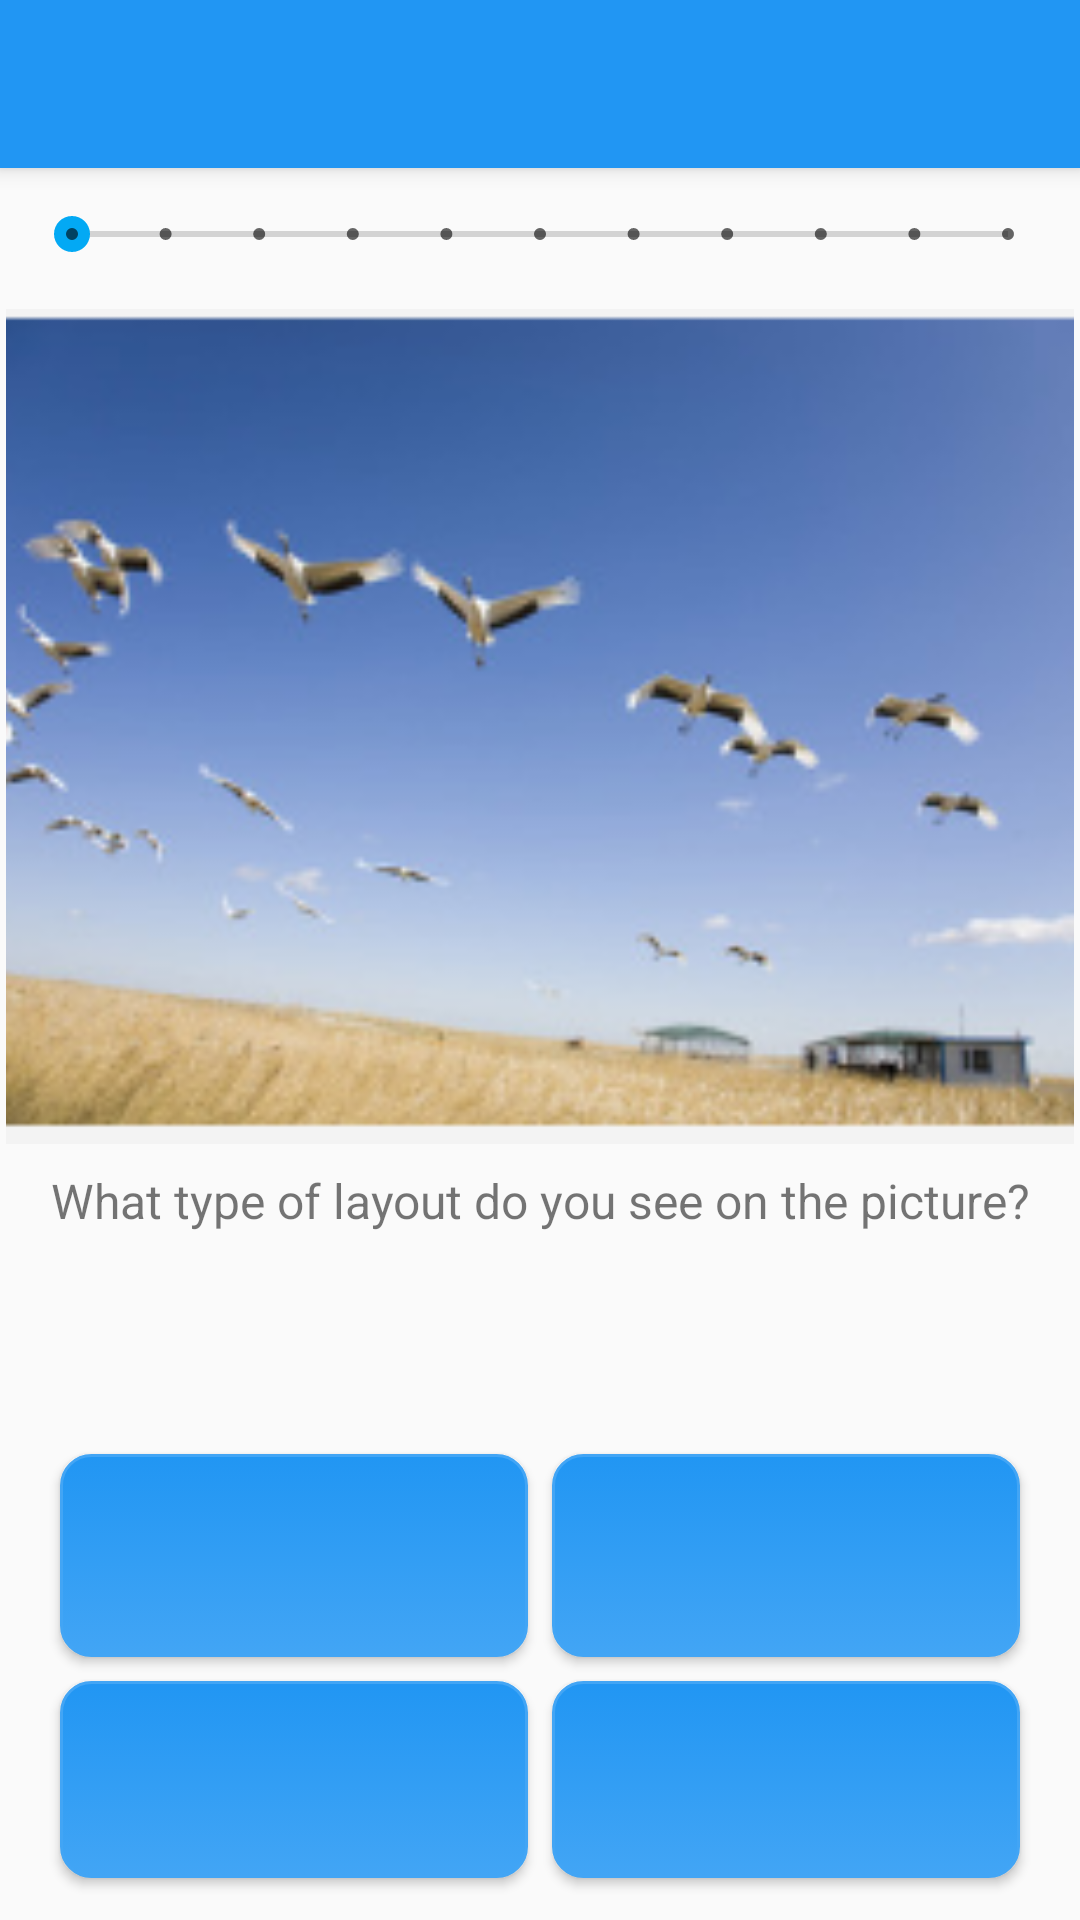

Produce the Android XML layout that renders to this screen, including the resource entries it uses.
<!-- AndroidManifest.xml: application theme AppTheme -->
<!-- res/layout/activity_question.xml -->
<?xml version="1.0" encoding="utf-8"?>
<LinearLayout xmlns:android="http://schemas.android.com/apk/res/android"
    xmlns:app="http://schemas.android.com/apk/res-auto"
    android:orientation="vertical"
    android:layout_width="match_parent"
    android:layout_height="match_parent"

    >

    <android.support.v7.widget.Toolbar
        android:id="@+id/question_activity_toolbar"
        android:layout_width="match_parent"
        android:layout_height="?attr/actionBarSize"
        android:background="?attr/colorPrimary"
        android:elevation="4dp"
        android:theme="@style/ThemeOverlay.AppCompat.ActionBar"
        app:popupTheme="@style/ThemeOverlay.AppCompat.Light"/>

    <View android:layout_width="match_parent"
        android:layout_height="5dp"
        android:background="@drawable/toolbar_shadow"/>
    <SeekBar
        android:layout_width="match_parent"
        android:layout_height="wrap_content"
        android:max="10"
        android:layout_marginTop="8dp"
        android:layout_marginLeft="8dp"
        android:layout_marginRight="8dp"
        style="@style/Base.Widget.AppCompat.SeekBar.Discrete"
        android:id="@+id/question_activity_seek_bar"
        android:thumbTint="#03A9F4"
        android:clickable="false"
        />

    <ImageView
        android:layout_width="match_parent"
        android:layout_height="0dp"
        android:layout_marginTop="16dp"
        android:id="@+id/question_activity_image_view"
        android:layout_weight="2"
        android:scaleType="centerCrop"
        android:layout_marginLeft="2dp"
        android:layout_marginRight="2dp"

        android:src="@drawable/question1"
        />


    <TextView
        android:layout_width="match_parent"
        android:layout_height="0dp"
        android:id="@+id/question_activity_text_view"
        android:layout_weight="0.6"

        android:layout_marginLeft="4dp"
        android:layout_marginRight="4dp"
        android:layout_marginTop="8dp"
        android:fontFamily="sans-serif"
        android:textSize="16sp"
        android:textAlignment="center"
        android:textAllCaps="false"

        android:text="What type of layout do you see on the picture?"/>

    <RelativeLayout
        android:layout_width="match_parent"
        android:layout_height="0dp"
        android:layout_weight="1.2">



    <LinearLayout
        android:layout_width="match_parent"
        android:layout_height="match_parent"
        android:layout_weight="1.0"
        android:orientation="horizontal"
        android:layout_centerInParent="true">

        <LinearLayout
            android:layout_width="0dp"
            android:layout_height="match_parent"
            android:layout_weight="1"
            android:orientation="vertical">


        <Button
            android:layout_width="match_parent"
            android:layout_height="match_parent"
            android:id="@+id/question_activity_button_1"
            android:layout_gravity="center"
            android:layout_weight="1"
            android:textAllCaps="false"
            android:layout_marginTop="12dp"
            android:layout_marginLeft="16dp"
            android:layout_marginRight="8dp"
            android:layout_marginBottom="4dp"
            android:background="@drawable/question_round_button"

            />

        <Button
            android:layout_width="match_parent"
            android:layout_height="match_parent"
            android:id="@+id/question_activity_button_3"
            android:layout_gravity="center"
            android:textAllCaps="false"
            android:layout_marginBottom="14dp"
            android:layout_marginTop="4dp"
            android:layout_marginLeft="16dp"
            android:layout_marginRight="8dp"
            android:background="@drawable/question_round_button"
            android:layout_weight="1"
           />
    </LinearLayout>

        <LinearLayout
            android:layout_width="0dp"
            android:layout_weight="1"
            android:layout_height="match_parent"
            android:orientation="vertical">



            <Button
                android:layout_width="match_parent"
                android:layout_height="match_parent"
                android:id="@+id/question_activity_button_2"
                android:layout_alignParentLeft="true"
                android:layout_alignParentTop="true"
                android:layout_gravity="center"
                android:textAllCaps="false"
                android:layout_weight="1"
                android:layout_marginLeft="8dp"
                android:layout_marginTop="12dp"
                android:layout_marginRight="16dp"
                android:layout_marginBottom="4dp"
                android:background="@drawable/question_round_button"
               />

            <Button
                android:layout_width="match_parent"
                android:layout_height="match_parent"
                android:id="@+id/question_activity_button_4"
                android:layout_gravity="center"
                android:textAllCaps="false"
                android:layout_marginBottom="14dp"
                android:layout_marginLeft="8dp"
                android:layout_marginRight="16dp"
                android:layout_marginTop="4dp"
                android:layout_weight="1"
                android:background="@drawable/question_round_button"
               />

        </LinearLayout>

    </LinearLayout>


    </RelativeLayout>
</LinearLayout>
<!-- resources referenced by this layout -->
<resources>
  <!-- drawable question1: png bitmap (drawable, 61451 bytes) -->
  <!-- drawable question_round_button (drawable) -->
  <?xml version="1.0" encoding="utf-8"?>
  <selector xmlns:android="http://schemas.android.com/apk/res/android">
  
  <item android:state_pressed="true" >
      <shape android:shape="rectangle"  >
          <corners android:radius="10dip" />
          <stroke android:width="1dip" android:color="#42a5f5" />
          <gradient android:angle="-90" android:startColor="#1976d2" android:endColor="#2196F3"  />
      </shape>
  </item>
  
  <item android:state_focused="true">
      <shape android:shape="rectangle"  >
          <corners android:radius="3dip" />
  
          <stroke android:width="10dip" android:color="#42A5F5" />
          <solid android:color="#1976d2"/>
      </shape>
  </item>
  
  <item >
      <shape android:shape="rectangle"  >
          <corners android:radius="10dip" />
          <stroke android:width="1dip" android:color="#42a5f5" />
          <gradient android:angle="-90" android:startColor="#2196F3" android:endColor="#42a5f5" />
      </shape>
  </item>
  
  </selector>
  <style name="AppTheme" parent="Theme.AppCompat.Light.NoActionBar">
          
          <item name="colorPrimary">#2196F3</item>
          <item name="colorPrimaryDark">#1976D2</item>
          <item name="colorAccent">#212121</item>
      </style>
</resources>
